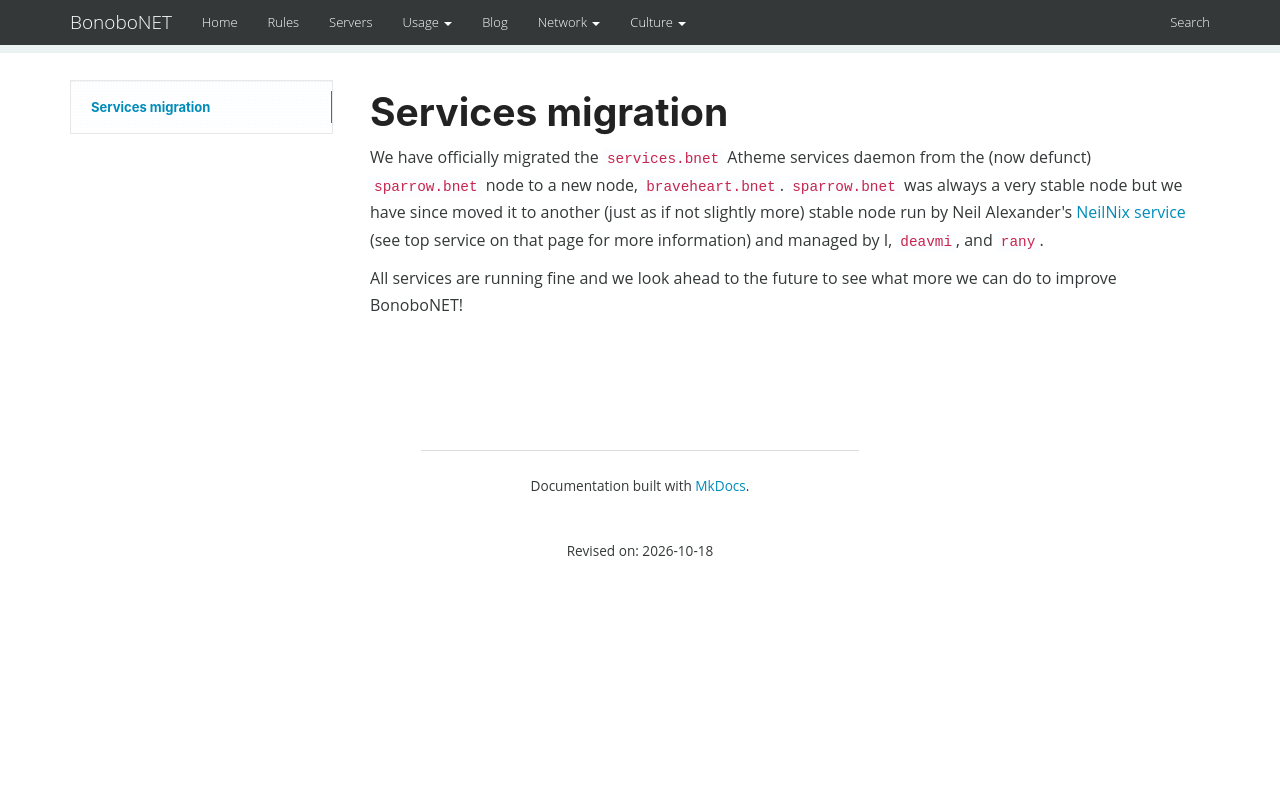

repository: bonobonet/bonobonet.github.io · page: blog/2022/05/14/service_migration/index.html · generator: mkdocs

---
title: Services migration
description: Update on the migration of IRC services
tags: [services, network]
date: 2022-05-14T00:00:00+0000
---

Services migration
==================

We have officially migrated the `services.bnet` Atheme services daemon from the (now defunct) `sparrow.bnet` node to a new node, `braveheart.bnet`. `sparrow.bnet` was always a very stable node but we have since moved it to another (just as if not slightly more) stable node run by Neil Alexander's [NeilNix service]() (see top service on that page for more information) and managed by I, `deavmi`, and `rany`.

All services are running fine and we look ahead to the future to see what more we can do to improve BonoboNET!
